Image classification data set "dataset-custom" (amolvyas-6/DL-EL on GitHub). Class labels (2): normal road, potholes.

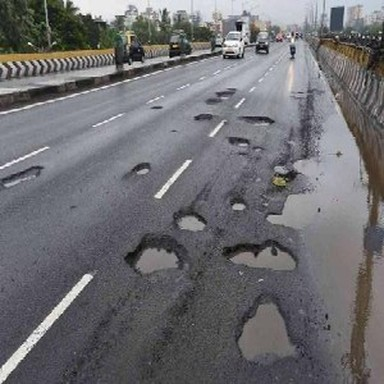
Label: potholes

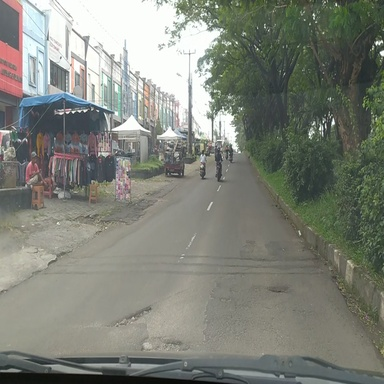
Label: potholes

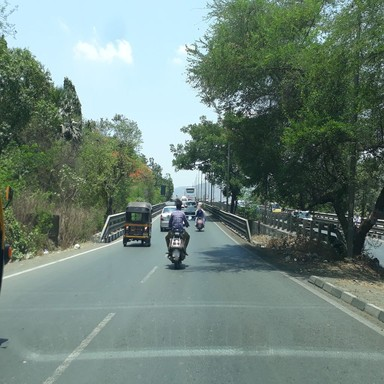
Label: normal road

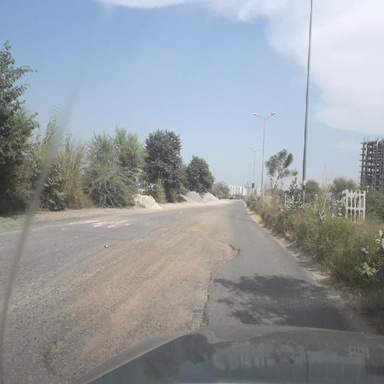
Label: potholes

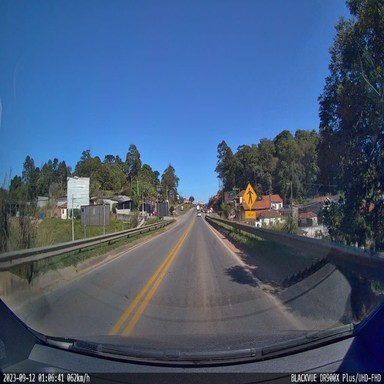
Label: normal road

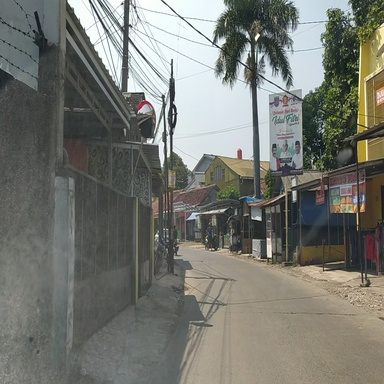
Label: normal road
